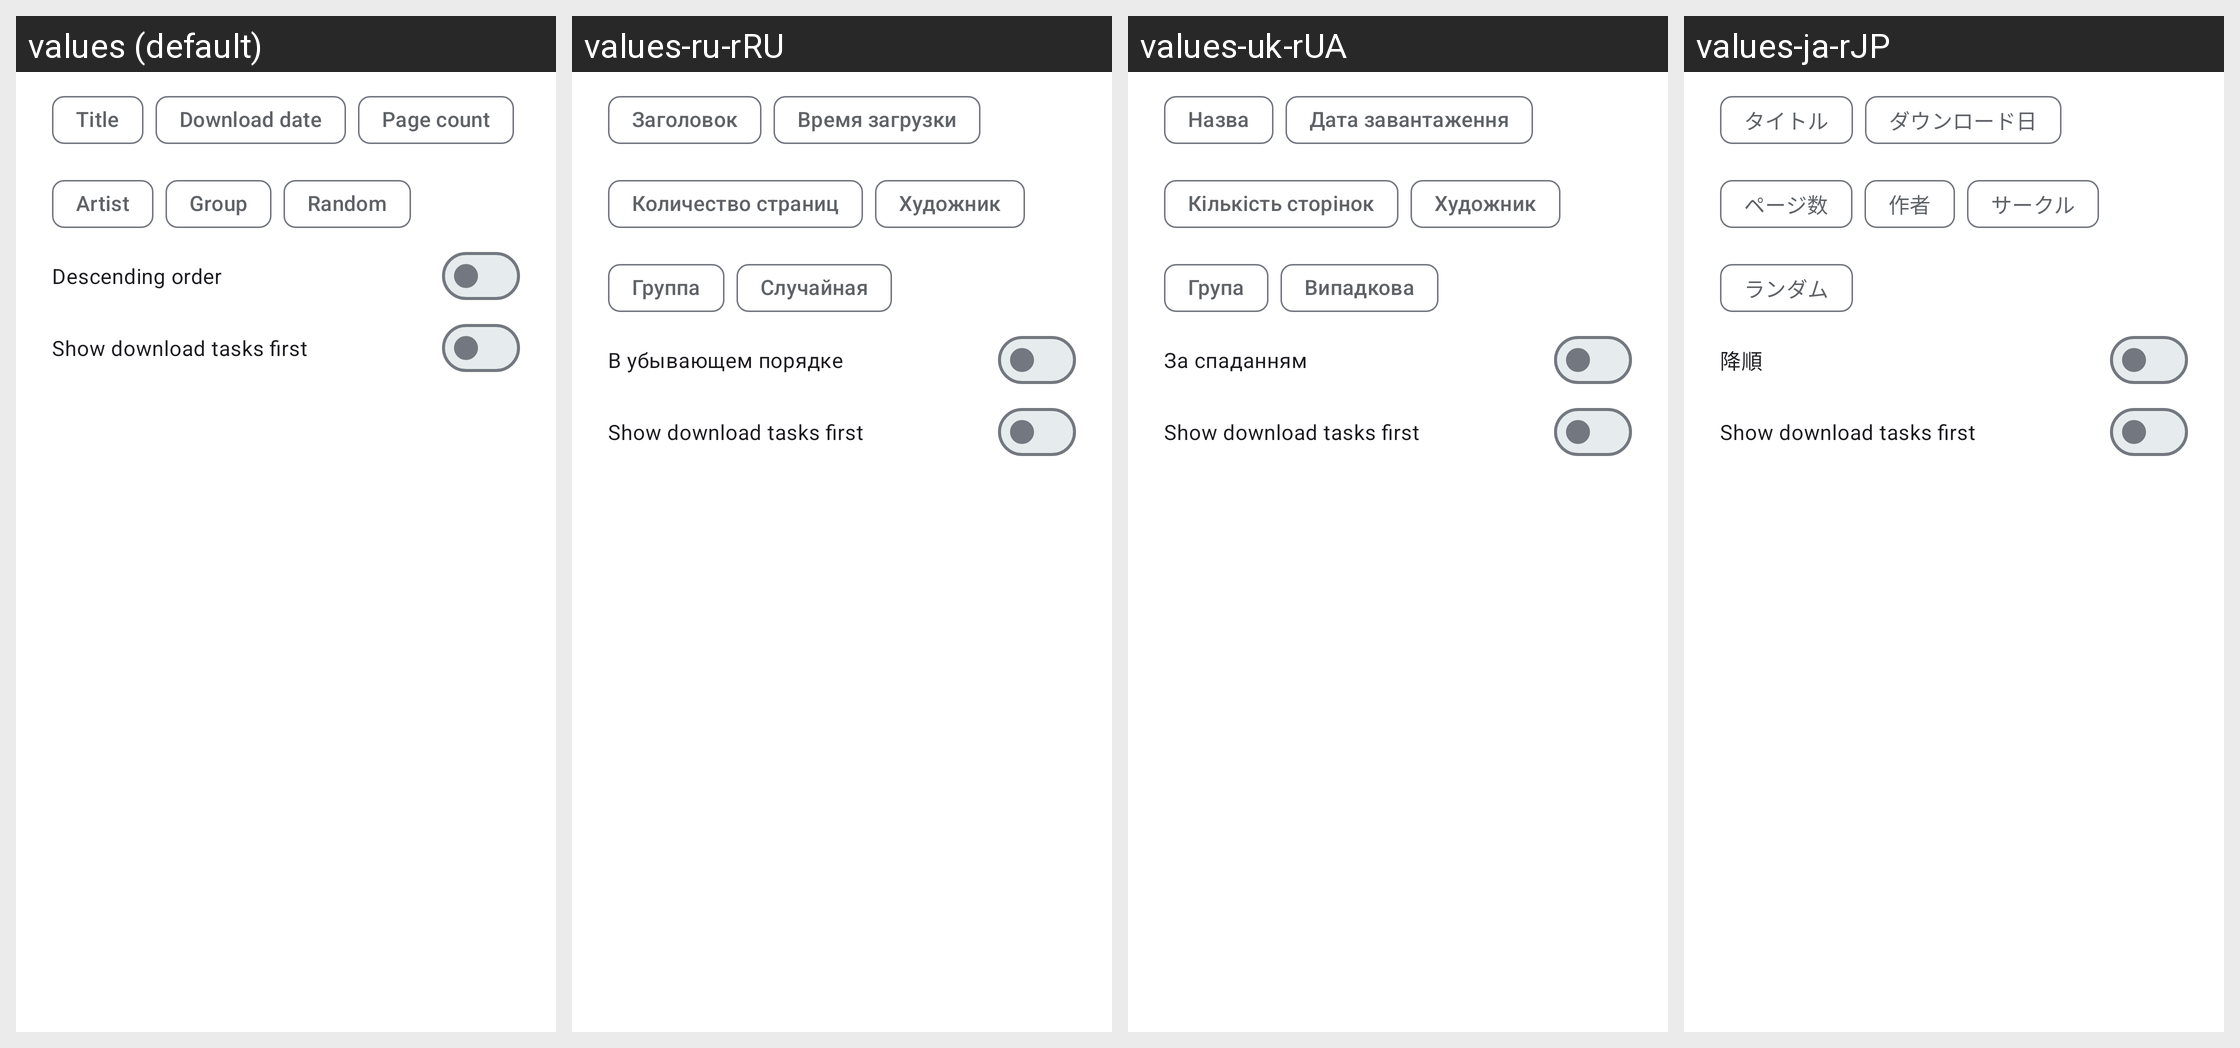

This grid shows one Android layout under several languages. Give, for every string resource on the screen, its name, the default text and each shown locale's text.
Android screen res/layout/local_sort_type.xml rendered under 4 locales, left to right: values (default), values-ru-rRU, values-uk-rUA, values-ja-rJP. Device: Nexus 5 (rendered at 1080×1920; each locale shown at half size, 540×960, under a caption strip naming it); theme AppTheme.Material3.
Other locales in the repository, not shown: values-ar-rSA, values-de-rDE, values-es-rES, values-fr-rFR, values-it-rIT, values-pt-rBR, values-tr-rTR, values-zh-rCN, values-zh-rTW.
Strings drawn on this screen, with the default value and each locale's value (text and hints the layout hard-codes, and strings that could not be matched under every locale, appear in the picture but are not listed):

title
  values: Title
  values-ru-rRU: Заголовок
  values-uk-rUA: Назва
  values-ja-rJP: タイトル

download_date
  values: Download date
  values-ru-rRU: Время загрузки
  values-uk-rUA: Дата завантаження
  values-ja-rJP: ダウンロード日

page_count
  values: Page count
  values-ru-rRU: Количество страниц
  values-uk-rUA: Кількість сторінок
  values-ja-rJP: ページ数

artist
  values: Artist
  values-ru-rRU: Художник
  values-uk-rUA: Художник
  values-ja-rJP: 作者

group
  values: Group
  values-ru-rRU: Группа
  values-uk-rUA: Група
  values-ja-rJP: サークル

random
  values: Random
  values-ru-rRU: Случайная
  values-uk-rUA: Випадкова
  values-ja-rJP: ランダム

descending_order
  values: Descending order
  values-ru-rRU: В убывающем порядке
  values-uk-rUA: За спаданням
  values-ja-rJP: 降順

download_tasks_first
  values: Show download tasks first
  values-ru-rRU: Show download tasks first  [not translated; the default value is used]
  values-uk-rUA: Show download tasks first  [not translated; the default value is used]
  values-ja-rJP: Show download tasks first  [not translated; the default value is used]
